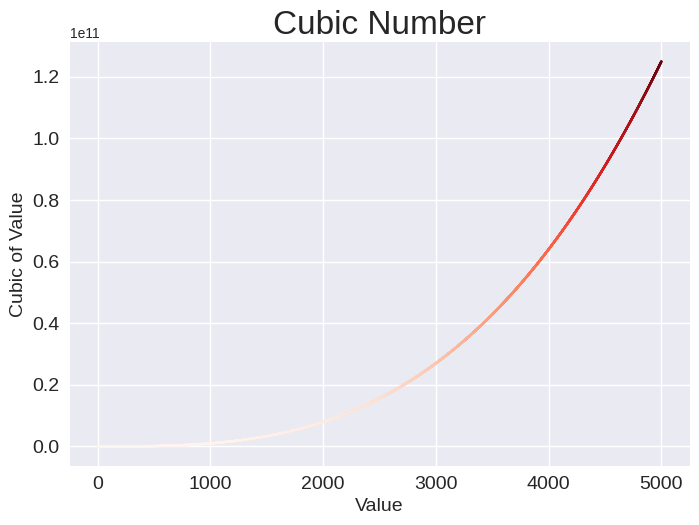

Write Python code to recreate this figure.
import matplotlib.pyplot as plt

x_values = range(1, 5001)
y_values = [x ** 3 for x in x_values]

plt.style.use('seaborn-v0_8')
fig, ax = plt.subplots()
ax.scatter(x_values, y_values, c=y_values, cmap=plt.cm.Reds, s=2)

ax.set_title("Cubic Number", fontsize=24)
ax.set_xlabel("Value", fontsize=14)
ax.set_ylabel("Cubic of Value", fontsize=14)
ax.tick_params(axis='both', labelsize=14)


plt.show()


